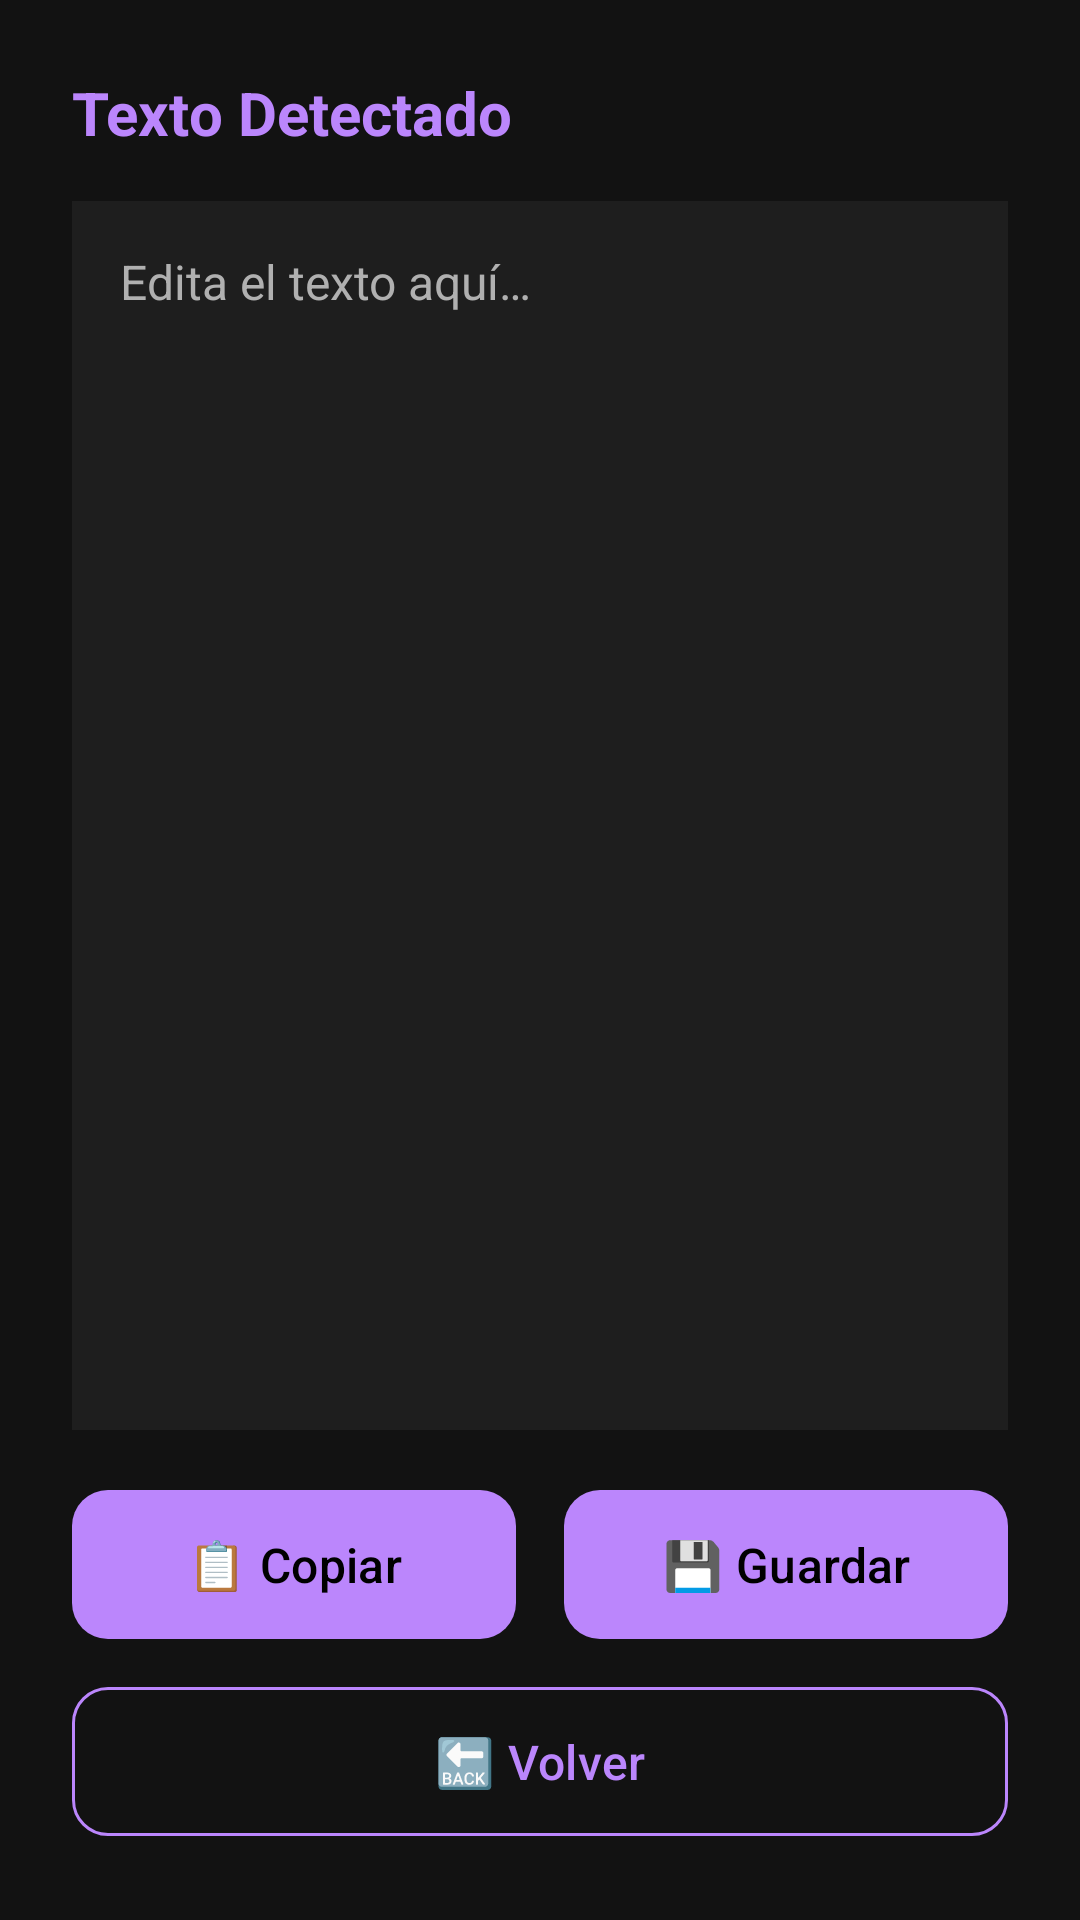

Android layout source for this screen:
<!-- AndroidManifest.xml: activity theme Theme.SecretScan -->
<!-- res/layout/activity_preview.xml -->
<?xml version="1.0" encoding="utf-8"?>
<androidx.constraintlayout.widget.ConstraintLayout
    xmlns:android="http://schemas.android.com/apk/res/android"
    xmlns:app="http://schemas.android.com/apk/res-auto"
    android:layout_width="match_parent"
    android:layout_height="match_parent"
    android:background="@color/background"
    android:padding="24dp">

    <TextView
        android:id="@+id/previewTitle"
        android:layout_width="wrap_content"
        android:layout_height="wrap_content"
        android:text="Texto Detectado"
        android:textColor="@color/primary"
        android:textSize="20sp"
        android:textStyle="bold"
        app:layout_constraintTop_toTopOf="parent"
        app:layout_constraintStart_toStartOf="parent" />

    <ScrollView
        android:id="@+id/scrollView"
        android:layout_width="0dp"
        android:layout_height="0dp"
        android:layout_marginTop="16dp"
        android:layout_marginBottom="16dp"
        android:background="@color/surface"
        android:padding="16dp"
        app:layout_constraintTop_toBottomOf="@id/previewTitle"
        app:layout_constraintBottom_toTopOf="@id/buttonBar"
        app:layout_constraintStart_toStartOf="parent"
        app:layout_constraintEnd_toEndOf="parent">

        <EditText
            android:id="@+id/editTextResult"
            android:layout_width="match_parent"
            android:layout_height="wrap_content"
            android:textColor="@color/on_surface"
            android:textColorHint="@color/on_surface_secondary"
            android:hint="@string/edit_hint"
            android:textSize="16sp"
            android:background="@android:color/transparent"
            android:gravity="top|start"
            android:inputType="textMultiLine"
            android:lineSpacingExtra="4dp"
            android:importantForAutofill="no" />
    </ScrollView>

    <LinearLayout
        android:id="@+id/buttonBar"
        android:layout_width="0dp"
        android:layout_height="wrap_content"
        android:orientation="vertical"
        android:gravity="center"
        app:layout_constraintBottom_toBottomOf="parent"
        app:layout_constraintStart_toStartOf="parent"
        app:layout_constraintEnd_toEndOf="parent">

        <LinearLayout
            android:layout_width="match_parent"
            android:layout_height="wrap_content"
            android:orientation="horizontal"
            android:gravity="center">

            <com.google.android.material.button.MaterialButton
                android:id="@+id/btnCopy"
                style="@style/Widget.SecretScan.Button.Primary"
                android:layout_width="0dp"
                android:layout_height="wrap_content"
                android:layout_weight="1"
                android:text="@string/copy_btn"
                android:layout_marginEnd="8dp" />

            <com.google.android.material.button.MaterialButton
                android:id="@+id/btnSave"
                style="@style/Widget.SecretScan.Button.Primary"
                android:layout_width="0dp"
                android:layout_height="wrap_content"
                android:layout_weight="1"
                android:text="@string/save_btn"
                android:layout_marginStart="8dp" />
        </LinearLayout>

        <com.google.android.material.button.MaterialButton
            android:id="@+id/btnBack"
            style="@style/Widget.SecretScan.Button.Secondary"
            android:layout_width="match_parent"
            android:layout_height="wrap_content"
            android:text="@string/back_btn"
            android:layout_marginTop="8dp" />
    </LinearLayout>

</androidx.constraintlayout.widget.ConstraintLayout>
<!-- resources referenced by this layout -->
<resources>
  <color name="background">#FF121212</color>
  <color name="on_surface">#FFFFFFFF</color>
  <color name="on_surface_secondary">#FFB0B0B0</color>
  <color name="primary">#FFBB86FC</color>
  <color name="surface">#FF1E1E1E</color>
  <string name="back_btn">🔙  Volver</string>
  <string name="copy_btn">📋  Copiar</string>
  <string name="edit_hint">Edita el texto aquí…</string>
  <string name="save_btn">💾  Guardar</string>
  <style name="Widget.SecretScan.Button.Primary" parent="Widget.Material3.Button">
          <item name="backgroundTint">@color/primary</item>
          <item name="android:textColor">@color/on_primary</item>
          <item name="android:textSize">16sp</item>
          <item name="android:paddingTop">14dp</item>
          <item name="android:paddingBottom">14dp</item>
          <item name="cornerRadius">12dp</item>
      </style>
  <style name="Widget.SecretScan.Button.Secondary" parent="Widget.Material3.Button.OutlinedButton">
          <item name="strokeColor">@color/primary</item>
          <item name="android:textColor">@color/primary</item>
          <item name="android:textSize">16sp</item>
          <item name="android:paddingTop">14dp</item>
          <item name="android:paddingBottom">14dp</item>
          <item name="cornerRadius">12dp</item>
      </style>
  <style name="Theme.SecretScan" parent="Theme.Material3.Dark.NoActionBar">
          <item name="colorPrimary">@color/primary</item>
          <item name="colorPrimaryDark">@color/primary_dark</item>
          <item name="colorOnPrimary">@color/on_primary</item>
          <item name="android:colorBackground">@color/background</item>
          <item name="colorSurface">@color/surface</item>
          <item name="colorOnSurface">@color/on_surface</item>
          <item name="android:statusBarColor">@android:color/black</item>
          <item name="android:navigationBarColor">@color/background</item>
          <item name="android:windowBackground">@color/background</item>
      </style>
  <color name="on_primary">#FF000000</color>
  <color name="primary_dark">#FF9A67EA</color>
</resources>
